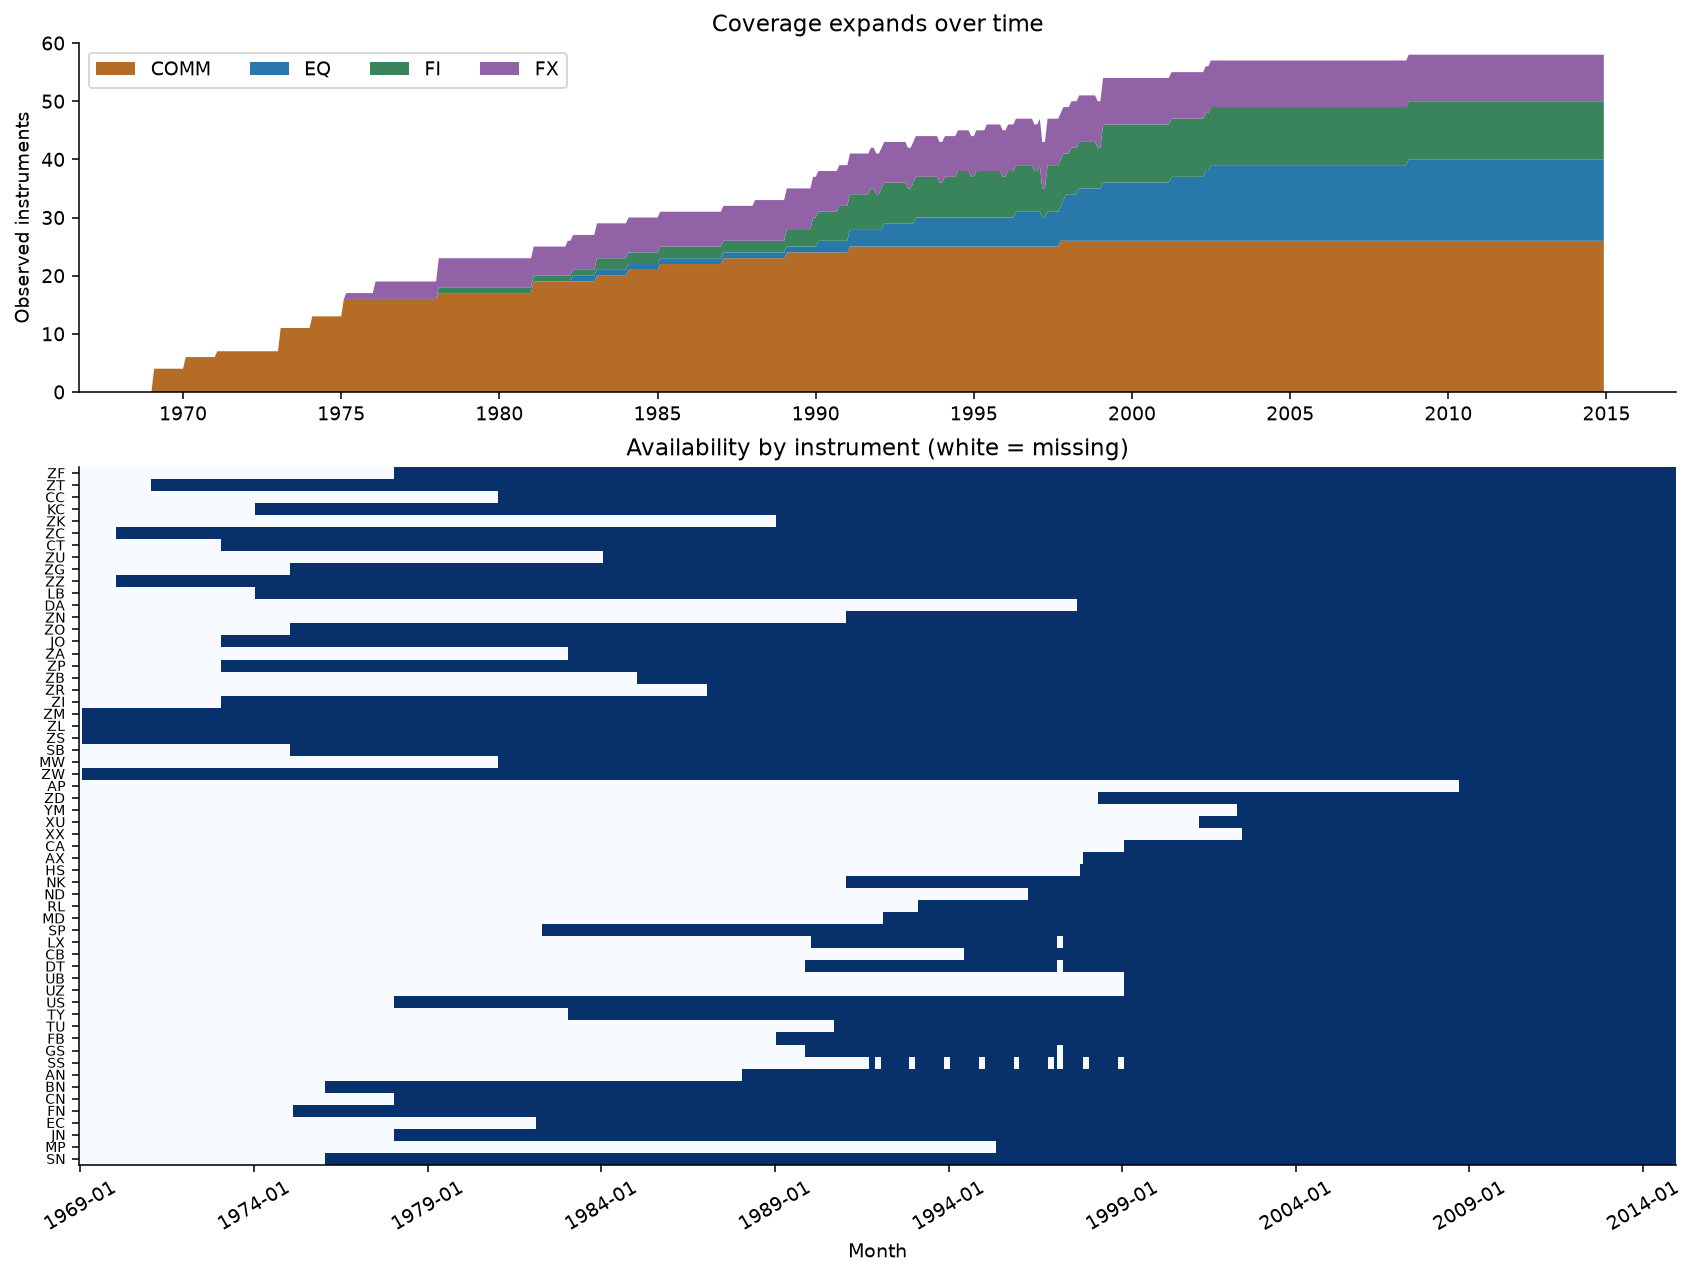

Source data for this figure (header and first rows):
, Name, Ccy, AssetClass, first, last, months, leading_missing, trailing_missing, internal_missing, zero_months, longest_zero_run, comparison_months
AN, AustrialianDollar, USD, FX, 1988-02, 2014-12, 323, 229, 0, 0, 0, 0, 180
AP, AustralianEquity, AUD, EQ, 2008-10, 2014-12, 75, 477, 0, 0, 0, 0, 75
AX, GermanDaxEquity, EUR, EQ, 1997-12, 2014-12, 205, 347, 0, 0, 0, 0, 180
BN, BritishPound, USD, FX, 1976-02, 2014-12, 467, 85, 0, 0, 0, 0, 180
CA, FranceCAC40Equity, EUR, EQ, 1999-02, 2014-12, 191, 361, 0, 0, 0, 0, 180
CB, Canada10yearBond, CND, FI, 1994-07, 2014-12, 246, 306, 0, 0, 0, 0, 180
CC, Cocoa, USD, COMM, 1981-02, 2014-12, 407, 145, 0, 0, 0, 0, 180
CN, CanadianDollar, USD, FX, 1978-02, 2014-12, 443, 109, 0, 0, 1, 1, 180
CT, Cotton, USD, COMM, 1973-02, 2014-12, 503, 49, 0, 0, 1, 1, 180
DA, Milk, USD, COMM, 1997-10, 2014-12, 207, 345, 0, 0, 2, 1, 180
DT, EuropeEuroBondBund, EUR, FI, 1989-12, 2014-12, 299, 251, 0, 2, 1, 1, 180
EC, EuroDollar, USD, FX, 1982-03, 2014-12, 394, 158, 0, 0, 10, 3, 180
FB, TNotes5year, USD, FI, 1989-02, 2014-12, 311, 241, 0, 0, 1, 1, 180
FN, Euro, USD, FX, 1975-03, 2014-12, 478, 74, 0, 0, 0, 0, 180
GS, UKGiltLongBond, BPN, FI, 1989-12, 2014-12, 299, 251, 0, 2, 1, 1, 180
HS, HongKongHSIEquity, HDK, EQ, 1997-11, 2014-12, 206, 346, 0, 0, 0, 0, 180
JN, JapaneseYen, USD, FX, 1978-02, 2014-12, 443, 109, 0, 0, 0, 0, 180
JO, OrangeJuice, USD, COMM, 1973-02, 2014-12, 503, 49, 0, 0, 0, 0, 180
KC, Coffee, USD, COMM, 1974-02, 2014-12, 491, 61, 0, 0, 1, 1, 180
LB, Lumber, USD, COMM, 1974-02, 2014-12, 491, 61, 0, 0, 0, 0, 180
LX, UKFTSE100Equity, BPN, EQ, 1990-02, 2014-12, 297, 253, 0, 2, 1, 1, 180
MD, SP400Mini, USD, EQ, 1992-03, 2014-12, 274, 278, 0, 0, 0, 0, 180
MP, MexicanPeso, USD, FX, 1995-06, 2014-12, 235, 317, 0, 0, 2, 1, 180
MW, Wheat, USD, COMM, 1981-02, 2014-12, 407, 145, 0, 0, 3, 1, 180
ND, Nasdaq100Equity, USD, EQ, 1996-05, 2014-12, 224, 328, 0, 0, 0, 0, 180
NK, JapanNikkeiEquity, USD, EQ, 1991-02, 2014-12, 287, 265, 0, 0, 1, 1, 180
RL, Russell2000, USD, EQ, 1993-03, 2014-12, 262, 290, 0, 0, 2, 1, 180
SB, Sugar, USD, COMM, 1975-02, 2014-12, 479, 73, 0, 0, 2, 1, 180
SN, SwissFranc, USD, FX, 1976-02, 2014-12, 467, 85, 0, 0, 2, 1, 180
SP, SP500, USD, EQ, 1982-05, 2014-12, 392, 160, 0, 0, 1, 1, 180
SS, UKSterlingShort, BPN, FI, 1991-10, 2014-12, 261, 273, 0, 18, 7, 1, 180
TU, TNotes2year, USD, FI, 1990-10, 2014-12, 291, 261, 0, 0, 2, 1, 180
TY, TNotes10year, USD, FI, 1983-02, 2014-12, 383, 169, 0, 0, 2, 1, 180
UB, GermanyEuroBobl, EUR, FI, 1999-02, 2014-12, 191, 361, 0, 0, 0, 0, 180
US, TBonds, USD, FI, 1978-02, 2014-12, 443, 109, 0, 0, 0, 0, 180
UZ, GermanyEuroSchatz, EUR, FI, 1999-02, 2014-12, 191, 361, 0, 0, 3, 1, 180
XU, EuroDJEuroStoxx50Equity, EUR, EQ, 2001-04, 2014-12, 165, 387, 0, 0, 1, 1, 165
XX, EuroDJStoxx50Equity, USD, EQ, 2002-07, 2014-12, 150, 402, 0, 0, 0, 0, 150
YM, DowJonesMini, USD, EQ, 2002-05, 2014-12, 152, 400, 0, 0, 0, 0, 152
ZA, Palladium, USD, COMM, 1983-02, 2014-12, 383, 169, 0, 0, 0, 0, 180
ZB, RbobOil, USD, COMM, 1985-02, 2014-12, 359, 193, 0, 0, 0, 0, 180
ZC, Corn, USD, COMM, 1970-02, 2014-12, 539, 13, 0, 0, 1, 1, 180
ZD, DowJones, USD, EQ, 1998-05, 2014-12, 200, 352, 0, 0, 0, 0, 180
ZF, CattleFeeder, USD, COMM, 1978-02, 2014-12, 443, 109, 0, 0, 4, 1, 180
ZG, Gold, USD, COMM, 1975-02, 2014-12, 479, 73, 0, 0, 1, 1, 180
ZI, Silver, USD, COMM, 1973-02, 2014-12, 503, 49, 0, 0, 1, 1, 180
ZK, Copper, USD, COMM, 1989-02, 2014-12, 311, 241, 0, 0, 0, 0, 180
ZL, SoybeanOil, USD, COMM, 1969-02, 2014-12, 551, 1, 0, 0, 2, 1, 180
ZM, SoybeanMeal, USD, COMM, 1969-02, 2014-12, 551, 1, 0, 0, 0, 0, 180
ZN, NaturalGas, USD, COMM, 1991-02, 2014-12, 287, 265, 0, 0, 0, 0, 180
ZO, Oats, USD, COMM, 1975-02, 2014-12, 479, 73, 0, 0, 4, 1, 180
ZP, Platinum, USD, COMM, 1973-02, 2014-12, 503, 49, 0, 0, 0, 0, 180
ZR, RiceRough, USD, COMM, 1987-02, 2014-12, 335, 217, 0, 0, 1, 1, 180
ZS, Soybeans, USD, COMM, 1969-02, 2014-12, 551, 1, 0, 0, 1, 1, 180
ZT, CattleLive, USD, COMM, 1971-02, 2014-12, 527, 25, 0, 0, 0, 0, 180
ZU, CrudeOil, USD, COMM, 1984-02, 2014-12, 371, 181, 0, 0, 1, 1, 180
ZW, WheatElectronic, USD, COMM, 1969-02, 2014-12, 551, 1, 0, 0, 0, 0, 180
ZZ, LeanHogs, USD, COMM, 1970-02, 2014-12, 539, 13, 0, 0, 1, 1, 180
